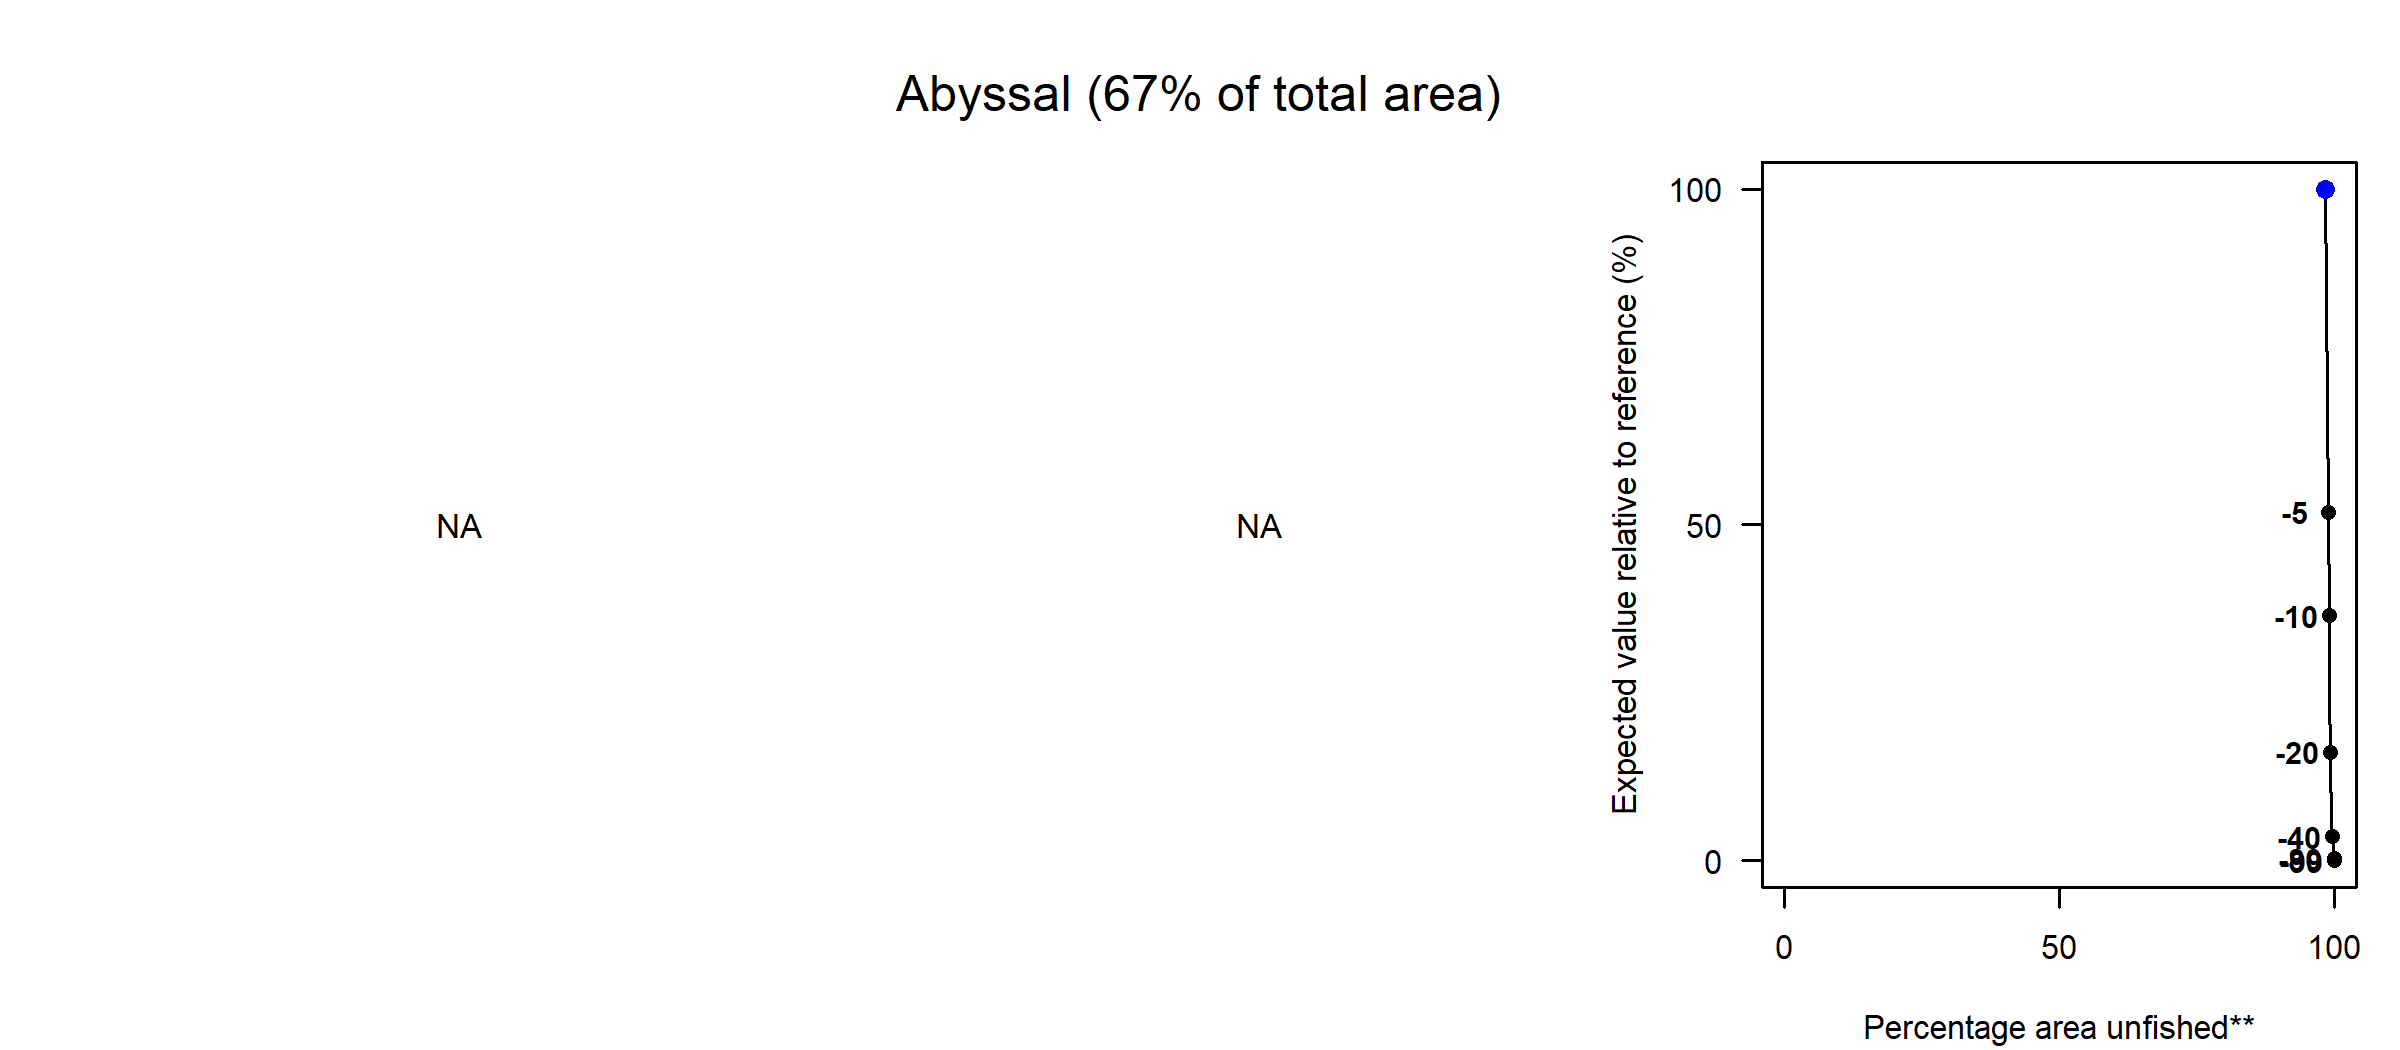

Values plotted in this chart, from the file beside it:
Effort reduction (%), PD impact, L1 impact, Unfished area (%), Decline in value (%), Decline in weight (%)
0, NA, NA, 98.41, 100, 100
5, NA, NA, 98.86, 51.89, 97.64
10, NA, NA, 99.04, 36.5, 89.84
15, NA, NA, 99.17, 24.5, 80.76
20, NA, NA, 99.27, 16.13, 68.2
30, NA, NA, 99.45, 4.33, 44.06
40, NA, NA, 99.59, 3.58, 28
60, NA, NA, 99.79, 2.28, 20.81
80, NA, NA, 99.92, 0.27, 8
99, NA, NA, 100, 0, 0
